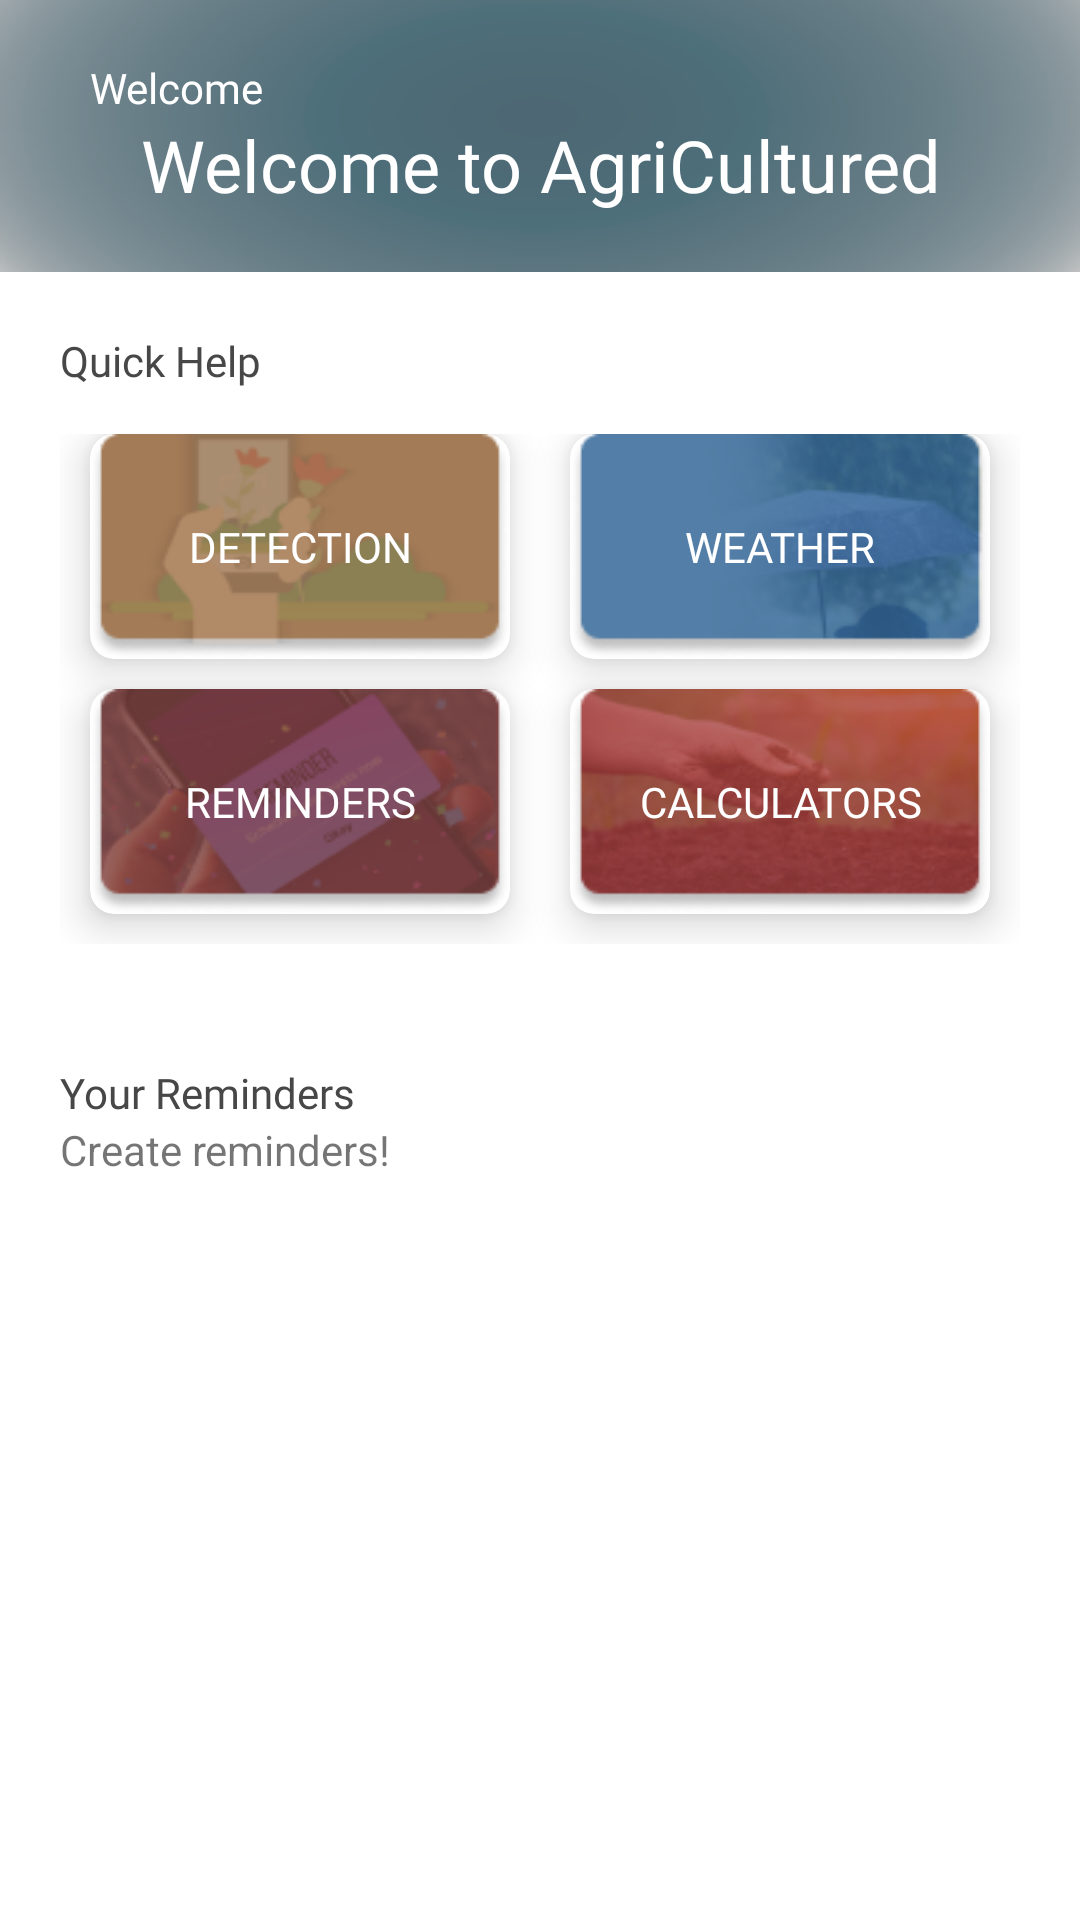

Write the Android layout XML for this screen, with the resource values it uses.
<!-- AndroidManifest.xml: application theme AppTheme.ImageClassification -->
<!-- res/layout/home_fragment.xml -->
<?xml version="1.0" encoding="utf-8"?>
<FrameLayout xmlns:android="http://schemas.android.com/apk/res/android"
    xmlns:app="http://schemas.android.com/apk/res-auto"
    xmlns:tools="http://schemas.android.com/tools"
    android:layout_width="match_parent"
    android:layout_height="match_parent"
    tools:context=".ui.home.HomeFragment"
    android:background="@color/white">

    <LinearLayout
        android:layout_width="match_parent"
        android:layout_height="match_parent"
        android:orientation="vertical">

        <LinearLayout
            android:layout_width="match_parent"
            android:layout_height="wrap_content"
            android:layout_gravity="center"
            android:background="@drawable/gradient_bg"
            android:foregroundGravity="center"
            android:gravity="center"
            android:orientation="vertical">

            <TextView
                android:id="@+id/txt_user_welcome"
                android:layout_width="match_parent"
                android:layout_height="wrap_content"
                android:layout_marginStart="20dp"
                android:fontFamily="@font/roboto_medium"
                android:text="Welcome"
                android:textColor="@android:color/white" />

            <TextView
                android:id="@+id/textView2"
                android:layout_width="match_parent"
                android:layout_height="wrap_content"
                android:fontFamily="@font/roboto_medium"
                android:gravity="center"
                android:text="Welcome to AgriCultured"
                android:textColor="@color/white"
                android:textSize="24sp" />
        </LinearLayout>

        <LinearLayout
            android:layout_width="match_parent"
            android:layout_height="wrap_content"
            android:orientation="vertical"
            android:padding="20dp">

            <TextView
                android:id="@+id/textView4"
                android:layout_width="match_parent"
                android:layout_height="wrap_content"
                android:fontFamily="@font/roboto_medium"
                android:text="Quick Help"
                android:textColor="#474747" />

            <GridLayout
                android:layout_width="match_parent"
                android:layout_height="wrap_content"
                android:columnCount="2"
                android:columnOrderPreserved="false"
                android:paddingTop="15dp"
                android:rowCount="2">

                <androidx.cardview.widget.CardView
                    android:id="@+id/detection_btn"
                    android:layout_width="140dp"
                    android:layout_height="75dp"
                    android:layout_marginLeft="10dp"
                    android:layout_marginRight="10dp"
                    android:layout_marginBottom="10dp"
                    app:cardCornerRadius="8dp"
                    app:cardElevation="8dp">

                    <LinearLayout
                        android:layout_width="match_parent"
                        android:layout_height="match_parent"
                        android:background="@drawable/detection"
                        android:gravity="center"
                        android:orientation="vertical">

                        <TextView
                            android:id="@+id/textView5"
                            android:layout_width="match_parent"
                            android:layout_height="wrap_content"
                            android:layout_gravity="center"
                            android:fontFamily="@font/roboto_medium"
                            android:foregroundGravity="center"
                            android:gravity="center"
                            android:text="DETECTION"
                            android:textColor="@color/white" />
                    </LinearLayout>
                </androidx.cardview.widget.CardView>

                <androidx.cardview.widget.CardView
                    android:id="@+id/weather_btn"
                    android:layout_width="140dp"
                    android:layout_height="75dp"
                    android:layout_marginLeft="10dp"
                    android:layout_marginRight="10dp"
                    android:layout_marginBottom="10dp"
                    app:cardCornerRadius="8dp"
                    app:cardElevation="8dp">

                    <LinearLayout
                        android:layout_width="match_parent"
                        android:layout_height="match_parent"
                        android:background="@drawable/weather"
                        android:gravity="center"
                        android:orientation="vertical">

                        <TextView
                            android:id="@+id/textView6"
                            android:layout_width="match_parent"
                            android:layout_height="wrap_content"
                            android:layout_gravity="center"
                            android:fontFamily="@font/roboto_medium"
                            android:foregroundGravity="center"
                            android:gravity="center"
                            android:text="WEATHER"
                            android:textColor="@color/white" />
                    </LinearLayout>
                </androidx.cardview.widget.CardView>

                <androidx.cardview.widget.CardView
                    android:id="@+id/reminder_btn"
                    android:layout_width="140dp"
                    android:layout_height="75dp"
                    android:layout_marginLeft="10dp"
                    android:layout_marginRight="10dp"
                    android:layout_marginBottom="10dp"
                    app:cardCornerRadius="8dp"
                    app:cardElevation="8dp">

                    <LinearLayout
                        android:layout_width="match_parent"
                        android:layout_height="match_parent"
                        android:background="@drawable/reminders"
                        android:gravity="center"
                        android:orientation="vertical">

                        <TextView
                            android:id="@+id/textView7"
                            android:layout_width="match_parent"
                            android:layout_height="wrap_content"
                            android:layout_gravity="center"
                            android:fontFamily="@font/roboto_medium"
                            android:foregroundGravity="center"
                            android:gravity="center"
                            android:text="REMINDERS"
                            android:textColor="@color/white" />
                    </LinearLayout>
                </androidx.cardview.widget.CardView>

                <androidx.cardview.widget.CardView
                    android:id="@+id/calculator_btn"
                    android:layout_width="140dp"
                    android:layout_height="75dp"
                    android:layout_marginLeft="10dp"
                    android:layout_marginRight="10dp"
                    android:layout_marginBottom="10dp"
                    app:cardCornerRadius="8dp"
                    app:cardElevation="8dp">

                    <LinearLayout
                        android:layout_width="match_parent"
                        android:layout_height="match_parent"
                        android:background="@drawable/fertilisers"
                        android:gravity="center"
                        android:orientation="vertical">

                        <TextView
                            android:id="@+id/textView8"
                            android:layout_width="match_parent"
                            android:layout_height="wrap_content"
                            android:layout_gravity="center"
                            android:fontFamily="@font/roboto_medium"
                            android:foregroundGravity="center"
                            android:gravity="center"
                            android:text="CALCULATORS"
                            android:textColor="@color/white" />
                    </LinearLayout>
                </androidx.cardview.widget.CardView>

            </GridLayout>
        </LinearLayout>

        <LinearLayout
            android:layout_width="match_parent"
            android:layout_height="match_parent"
            android:orientation="vertical"
            android:padding="20dp">

            <TextView
                android:id="@+id/textView9"
                android:layout_width="match_parent"
                android:layout_height="wrap_content"
                android:fontFamily="@font/roboto_medium"
                android:text="Your Reminders"
                android:textColor="#474747" />

            <TextView
                android:id="@+id/textView"
                android:layout_width="match_parent"
                android:layout_height="wrap_content"
                android:text="Create reminders!" />

            <ListView
                android:id="@+id/listViewReminders"
                android:layout_width="match_parent"
                android:layout_height="match_parent"
                android:scrollbarAlwaysDrawHorizontalTrack="true" />

        </LinearLayout>
    </LinearLayout>

</FrameLayout>
<!-- resources referenced by this layout -->
<resources>
  <color name="white">#FFFFFFFF</color>
  <!-- drawable detection: png bitmap (drawable-hdpi, 6898 bytes) -->
  <!-- drawable fertilisers: png bitmap (drawable-hdpi, 18261 bytes) -->
  <!-- drawable gradient_bg: png bitmap (drawable-hdpi, 22980 bytes) -->
  <!-- drawable reminders: png bitmap (drawable-hdpi, 15257 bytes) -->
  <!-- drawable weather: png bitmap (drawable-hdpi, 11995 bytes) -->
  <style name="AppTheme.ImageClassification" parent="Theme.AppCompat.Light.NoActionBar">
          
          <item name="colorPrimary">#3E3E3E</item>
          <item name="colorPrimaryDark">#3E3E3E</item>
          <item name="colorAccent">#3E3E3E</item>
      </style>
</resources>
